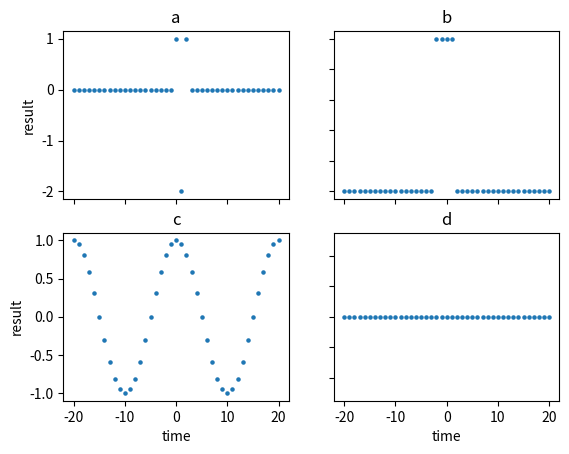

Source code (Python):
from statistics import mean
import matplotlib.pyplot as plt
import math
def dirac(num): # &
	return 1 if num == 0 else 0

def unit(num): # µ
	return 1 if num >= 0 else 0

def a(n):
	return dirac(n-2) + dirac(n) - 2*dirac(n-1)
def b(n):
	return unit(n+2) - unit(n-2)
def c(n):
	return math.cos(0.1 * math.pi * n)
def d(n):
	return math.cos(2 * math.pi * n)


#
time = list(range(-20, 21))
resultA = [a(n) for n in time]
resultB = [b(n) for n in time]
resultC = [c(n) for n in time]
resultD = [d(n) for n in time]

print(time)
print(resultA)
print(resultB)
print(resultC)
print(resultD)

fig, axs = plt.subplots(2, 2)
axs[0,0].scatter(time, resultA, s=5)
axs[0,0].set_title("a")
axs[0,1].scatter(time, resultB, s=5)
axs[0,1].set_title("b")
axs[1,0].scatter(time, resultC, s=5)
axs[1,0].set_title("c")
axs[1,1].scatter(time, resultD, s=5)
axs[1,1].set_title("d")

for ax in axs.flat:
	ax.set(xlabel="time", ylabel="result")

for ax in axs.flat:
	    ax.label_outer()

plt.show()
